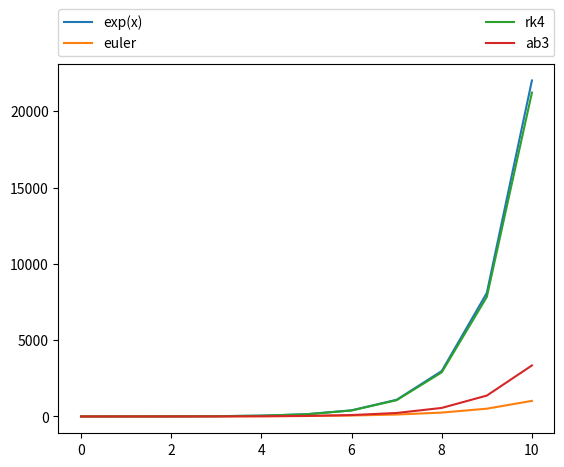

Python code for this plot:
#!/usr/bin/python
# [redacted]
import matplotlib.pyplot as plt
from math import exp

def euler(a, b, n, y0, fun):
    h = (b-a)/n
    yp = [y0]
    xp = [a]
    for i in range(0, n):
        yp.append(yp[i]+h*fun(xp[i],yp[i]))
        xp.append(xp[i]+h)
    return xp,yp

def rk4(a, b, n, y0, fun):
    h = (b-a)/n
    yp = [y0]
    xp = [a]
    for i in range(0, n):
        k1 = h*fun(xp[i],yp[i])
        k2 = h*fun(xp[i]+h/2.,yp[i]+k1/2.)
        k3 = h*fun(xp[i]+h/2.,yp[i]+k2/2.)
        k4 = h*fun(xp[i]+h,yp[i]+k3)
        yp.append(yp[i]+(k1+2.*k2+2.*k3+k4)/6.)
        xp.append(xp[i]+h)
    return xp,yp

def ab3(a, b, n, y0, fun):
    h = (b-a)/n
    #yp = list(y0,y0+h,y0+h+h)
    yp = [y0, y0+h, y0+h+h]
    xp = [a,a+h,a+h+h]
    for i in range(2,n):
        yp.append(yp[i]+h/12.*(23.*fun(xp[i],yp[i])-16.*fun(xp[i-1],yp[i-1])+5.*fun(xp[i-2],yp[i-2])))
        xp.append(xp[i]+h)
    return xp,yp

def dFun(x, y):
    return y

def fun(x):
    return exp(x)

if __name__ == "__main__":
    a = 0
    b = 10
    n = 10
    y0 = 1
    x = []
    y = []
    h = (b-a)/n
    i = 0
    while i <= b:
        x.append(i)
        y.append(fun(i))
        i += h

    eulerX, eulerY = euler(a, b, n, y0, dFun)
    rkX, rkY = rk4(a, b, n, y0, dFun)
    abX, abY = ab3(a, b, n, y0, dFun)
    plt.plot(x, y, label='exp(x)')
    plt.plot(eulerX, eulerY, label='euler')
    plt.plot(rkX, rkY, label='rk4')
    plt.plot(abX, abY, label='ab3')
    plt.legend(bbox_to_anchor=(0., 1.02, 1., .102), loc='lower left', ncol=2, mode="expand", borderaxespad=0.)
    #plt.rcParams["figure.figsize"] = (40,30)
    plt.show()
